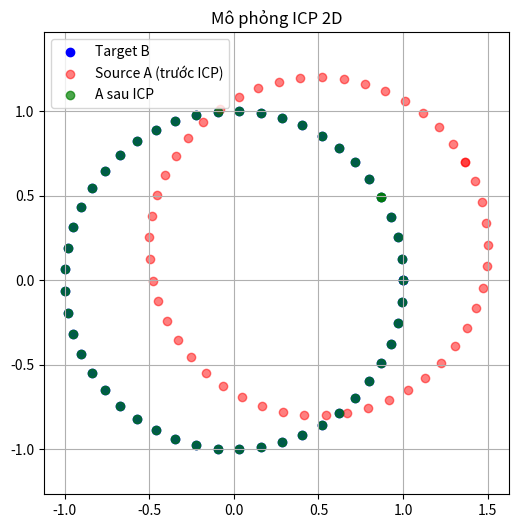

Generate this figure with matplotlib:
import numpy as np
import matplotlib.pyplot as plt
from scipy.spatial import KDTree

def best_fit_transform(A, B):
    """
    Tìm phép biến đổi (R,t) tối ưu để căn chỉnh A sang B.
    A, B: N x 2 điểm tương ứng.
    """
    centroid_A = np.mean(A, axis=0)
    centroid_B = np.mean(B, axis=0)

    AA = A - centroid_A
    BB = B - centroid_B

    H = AA.T @ BB
    U, S, Vt = np.linalg.svd(H)
    R = Vt.T @ U.T

    # Đảm bảo R không có phản xạ
    if np.linalg.det(R) < 0:
        Vt[1,:] *= -1
        R = Vt.T @ U.T

    t = centroid_B.T - R @ centroid_A.T
    return R, t

def icp(A, B, max_iterations=20, tolerance=1e-5):
    """
    ICP: căn chỉnh A sang B
    """
    src = np.copy(A)
    prev_error = 0

    for i in range(max_iterations):
        # 1. Tìm điểm gần nhất trong B cho mỗi điểm trong A
        tree = KDTree(B)
        distances, indices = tree.query(src)
        closest_points = B[indices]

        # 2. Tính phép biến đổi tốt nhất
        R, t = best_fit_transform(src, closest_points)

        # 3. Áp dụng phép biến đổi
        src = (R @ src.T).T + t

        # 4. Kiểm tra hội tụ
        mean_error = np.mean(distances)
        if np.abs(prev_error - mean_error) < tolerance:
            break
        prev_error = mean_error

    return src, R, t

# --------- MÔ PHỎNG ---------
# Tạo đám mây điểm gốc (B)
theta = np.linspace(0, 2*np.pi, 50)
B = np.vstack((np.cos(theta), np.sin(theta))).T

# Tạo bản sao A bị xoay và dịch
angle = np.radians(30)
R_true = np.array([[np.cos(angle), -np.sin(angle)], [np.sin(angle), np.cos(angle)]])
t_true = np.array([0.5, 0.2])
A = (R_true @ B.T).T + t_true

# Chạy ICP để căn chỉnh A về B
A_aligned, R_est, t_est = icp(A, B)

# Vẽ trước và sau khi căn chỉnh
plt.figure(figsize=(6,6))
plt.scatter(B[:,0], B[:,1], c='blue', label='Target B')
plt.scatter(A[:,0], A[:,1], c='red', alpha=0.5, label='Source A (trước ICP)')
plt.scatter(A_aligned[:,0], A_aligned[:,1], c='green', alpha=0.7, label='A sau ICP')
plt.legend()
plt.title("Mô phỏng ICP 2D")
plt.axis('equal')
plt.grid(True)
plt.show()
